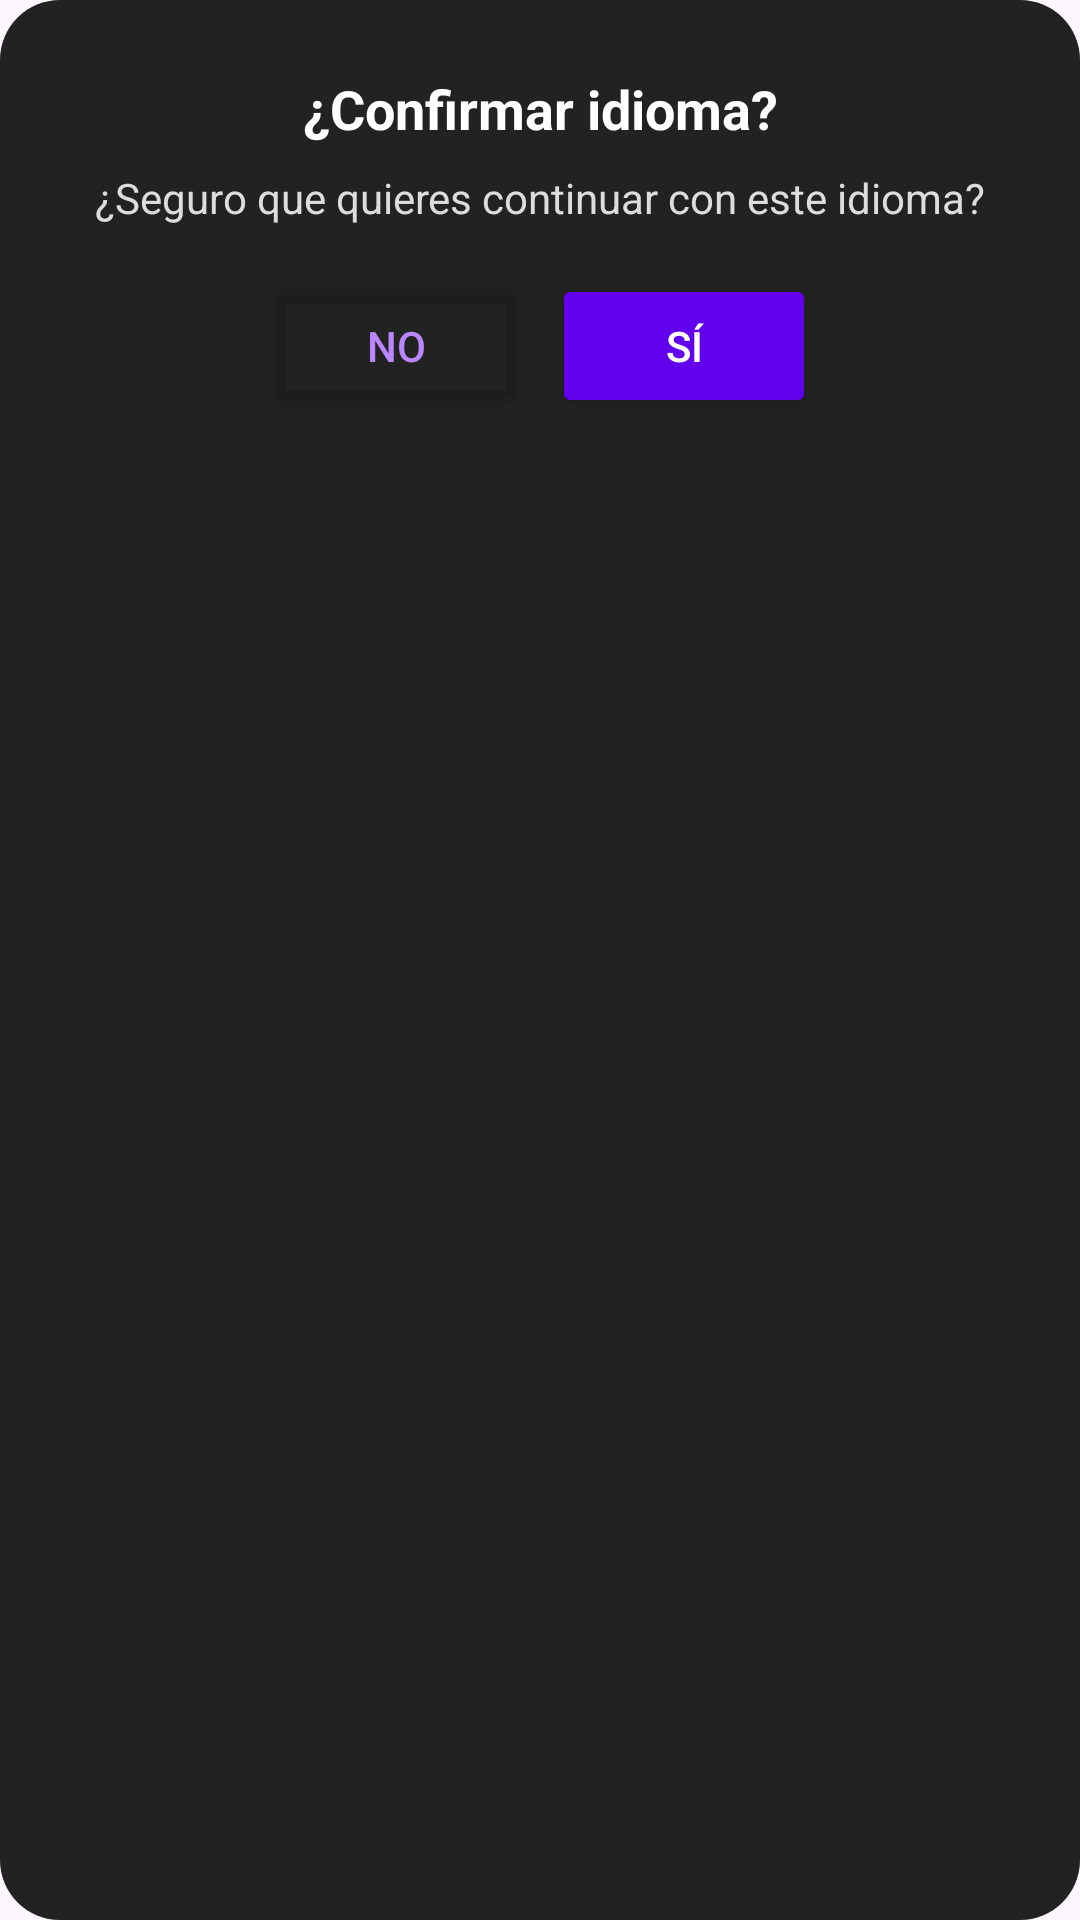

This screen was rendered from an Android layout file. Write that file and the resources it references.
<!-- AndroidManifest.xml: application theme Theme.DommyV2 -->
<!-- res/layout/custom_language_confirm_dialog.xml -->
<?xml version="1.0" encoding="utf-8"?>
<LinearLayout xmlns:android="http://schemas.android.com/apk/res/android"
    android:orientation="vertical"
    android:padding="24dp"
    android:background="@drawable/dialog_background"
    android:layout_width="match_parent"
    android:layout_height="wrap_content"
    android:gravity="center_horizontal">

    <TextView
        android:id="@+id/confirm_title"
        android:text="@string/confirm_language_title"
        android:textStyle="bold"
        android:textColor="#FFFFFF"
        android:textSize="18sp"
        android:layout_marginBottom="8dp"
        android:layout_width="match_parent"
        android:layout_height="wrap_content"
        android:gravity="center"
        android:textAlignment="center" />

    <TextView
        android:id="@+id/confirm_message"
        android:text="@string/confirm_language_message"
        android:textColor="#DDDDDD"
        android:textSize="14sp"
        android:layout_marginBottom="16dp"
        android:layout_width="match_parent"
        android:layout_height="wrap_content"
        android:gravity="center"
        android:textAlignment="center" />

    <LinearLayout
        android:layout_width="wrap_content"
        android:layout_height="wrap_content"
        android:orientation="horizontal"
        android:gravity="center"
        android:layout_gravity="center">

        <Button
            android:id="@+id/confirm_no_button"
            android:text="@string/confirm_no"
            android:textColor="@color/purple_200"
            android:backgroundTint="@android:color/transparent"
            android:layout_marginEnd="8dp"
            android:layout_width="wrap_content"
            android:layout_height="wrap_content" />

        <Button
            android:id="@+id/confirm_yes_button"
            android:text="@string/confirm_yes"
            android:textColor="@android:color/white"
            android:backgroundTint="@color/purple_500"
            android:layout_width="wrap_content"
            android:layout_height="wrap_content" />
    </LinearLayout>
</LinearLayout>
<!-- resources referenced by this layout -->
<resources>
  <color name="purple_200">#BB86FC</color>
  <color name="purple_500">#6200EE</color>
  <!-- drawable dialog_background (drawable) -->
  <shape xmlns:android="http://schemas.android.com/apk/res/android"
      android:shape="rectangle">
  
      <solid android:color="#222222"/> 
  
      <corners android:radius="20dp"/> 
  
      
  </shape>
  <string name="confirm_language_message">¿Seguro que quieres continuar con este idioma?</string>
  <string name="confirm_language_title">¿Confirmar idioma?</string>
  <string name="confirm_no">No</string>
  <string name="confirm_yes">Sí</string>
  <style name="Theme.DommyV2" parent="Base.Theme.DommyV2" />
  <style name="Base.Theme.DommyV2" parent="Theme.Material3.DayNight.NoActionBar">
          
          
      </style>
</resources>
